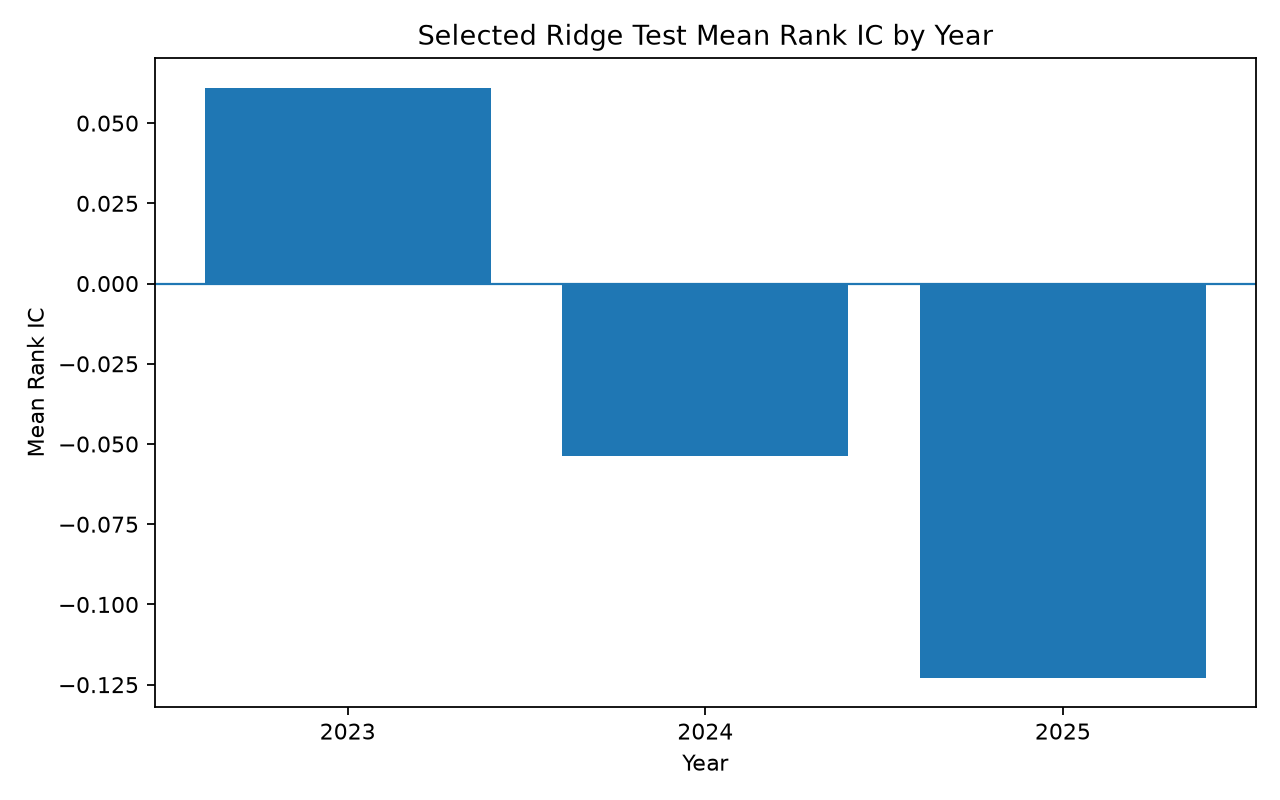

Data behind this chart, as committed beside it:
year, mean_rank_ic, median_rank_ic, positive_fraction, months
2023, 0.06106, 0.05329, 0.5833, 12
2024, -0.05376, -0.07766, 0.4167, 12
2025, -0.1228, -0.1126, 0.3636, 11
